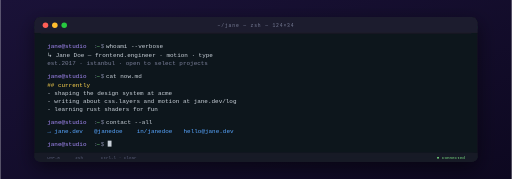
t = 0.00 s
t = 0.14 s: frame unchanged from t = 0.00 s, image omitted
t = 0.41 s: frame unchanged from t = 0.00 s, image omitted
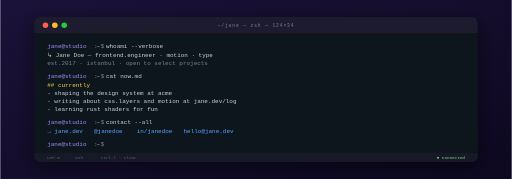
t = 0.55 s
t = 0.69 s: frame unchanged from t = 0.55 s, image omitted
t = 0.96 s: frame unchanged from t = 0.55 s, image omitted

The animated SVG that drew these frames (rendered in a browser with its animation timeline set to each time). Animation: 1 SMIL element (animate=1); one cycle of 1.10 s, repeats indefinitely.

<svg xmlns="http://www.w3.org/2000/svg" viewBox="0 0 1200 420" width="1200" height="420" role="img" aria-label="Typewriter Intro">
  <defs>
    <linearGradient id="ti-stage" x1="0" y1="0" x2="1" y2="1">
      <stop offset="0" stop-color="#1a1238"/>
      <stop offset="1" stop-color="#0d0820"/>
    </linearGradient>
    <filter id="ti-shadow" x="-10%" y="-10%" width="120%" height="130%">
      <feGaussianBlur in="SourceAlpha" stdDeviation="22"/>
      <feOffset dy="14"/>
      <feComponentTransfer><feFuncA type="linear" slope="0.5"/></feComponentTransfer>
      <feMerge><feMergeNode/><feMergeNode in="SourceGraphic"/></feMerge>
    </filter>
  </defs>

  <rect width="1200" height="420" fill="url(#ti-stage)"/>

  <!-- Terminal window -->
  <g filter="url(#ti-shadow)">
    <rect x="80" y="40" width="1040" height="340" rx="14" fill="#11131c"/>
    <!-- Title bar -->
    <rect x="80" y="40" width="1040" height="38" rx="14" fill="#1c1f2e"/>
    <rect x="80" y="60" width="1040" height="18" fill="#1c1f2e"/>
    <line x1="80" y1="78" x2="1120" y2="78" stroke="#0a0c14" stroke-width="0.6"/>
  </g>

  <!-- Traffic lights -->
  <circle cx="106" cy="59" r="6.5" fill="#ff5f56"/>
  <circle cx="128" cy="59" r="6.5" fill="#ffbd2e"/>
  <circle cx="150" cy="59" r="6.5" fill="#27c93f"/>

  <!-- Window title -->
  <text x="600" y="63" text-anchor="middle" font-family="'JetBrains Mono', monospace" font-size="11" fill="#7a7f99" letter-spacing="2">~/jane — zsh — 124×34</text>

  <!-- Terminal content -->
  <g font-family="'JetBrains Mono', 'Fira Code', monospace" font-size="14">
    <!-- Prompt 1 -->
    <text x="110" y="112" fill="#a78bfa">jane@studio</text>
    <text x="220" y="112" fill="#7a7f99">:</text>
    <text x="226" y="112" fill="#7ee787">~</text>
    <text x="236" y="112" fill="#7a7f99">$</text>
    <text x="248" y="112" fill="#c9d1d9">whoami --verbose</text>
    <text x="110" y="134" fill="#c9d1d9">↳ Jane Doe — frontend.engineer · motion · type</text>
    <text x="110" y="152" fill="#7a7f99">  est.2017 · istanbul · open to select projects</text>

    <!-- Prompt 2 -->
    <text x="110" y="182" fill="#a78bfa">jane@studio</text>
    <text x="220" y="182" fill="#7a7f99">:</text>
    <text x="226" y="182" fill="#7ee787">~</text>
    <text x="236" y="182" fill="#7a7f99">$</text>
    <text x="248" y="182" fill="#c9d1d9">cat now.md</text>
    <text x="110" y="204" fill="#fcd34d">## currently</text>
    <text x="110" y="224" fill="#c9d1d9">- shaping the design system at acme</text>
    <text x="110" y="242" fill="#c9d1d9">- writing about css.layers and motion at jane.dev/log</text>
    <text x="110" y="260" fill="#c9d1d9">- learning rust shaders for fun</text>

    <!-- Prompt 3 -->
    <text x="110" y="290" fill="#a78bfa">jane@studio</text>
    <text x="220" y="290" fill="#7a7f99">:</text>
    <text x="226" y="290" fill="#7ee787">~</text>
    <text x="236" y="290" fill="#7a7f99">$</text>
    <text x="248" y="290" fill="#c9d1d9">contact --all</text>
    <text x="110" y="312" fill="#58a6ff">→ jane.dev</text>
    <text x="220" y="312" fill="#58a6ff">@janedoe</text>
    <text x="320" y="312" fill="#58a6ff">in/janedoe</text>
    <text x="430" y="312" fill="#58a6ff">hello@jane.dev</text>

    <!-- Final prompt with cursor -->
    <text x="110" y="342" fill="#a78bfa">jane@studio</text>
    <text x="220" y="342" fill="#7a7f99">:</text>
    <text x="226" y="342" fill="#7ee787">~</text>
    <text x="236" y="342" fill="#7a7f99">$</text>
    <rect x="252" y="330" width="9" height="14" fill="#c9d1d9">
      <animate attributeName="opacity" values="1;1;0;0" keyTimes="0;0.5;0.5;1" dur="1.1s" repeatCount="indefinite"/>
    </rect>
  </g>

  <!-- Status strip, inside the window rather than sitting on its edge. -->
  <rect x="80" y="358" width="1040" height="22" rx="14" fill="#171a26"/>
  <rect x="80" y="358" width="1040" height="12" fill="#171a26"/>
  <line x1="80" y1="358" x2="1120" y2="358" stroke="#0a0c14" stroke-width="0.6"/>
  <g transform="translate(80,373)" font-family="'JetBrains Mono', monospace" font-size="10" fill="#5a5f7a">
    <text x="30" y="0">UTF-8</text>
    <text x="96" y="0">zsh</text>
    <text x="156" y="0">ctrl-l · clear</text>
    <text x="1010" y="0" text-anchor="end" fill="#7ee787">● connected</text>
  </g>
</svg>
